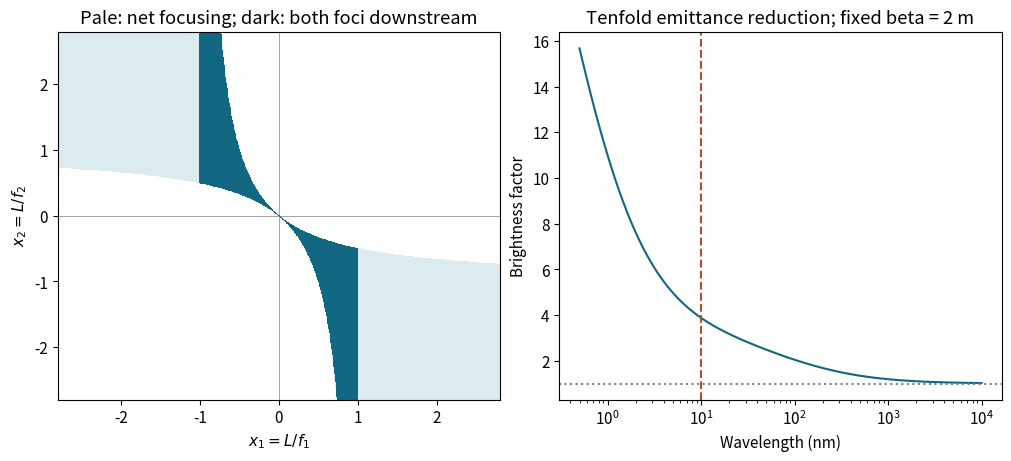

This figure's Python source: (Note: this script raises an exception after producing the figure.)
from pathlib import Path
import numpy as np
import matplotlib
matplotlib.use('Agg')
import matplotlib.pyplot as plt
plt.rcParams.update({'font.size':11})

fig,axs=plt.subplots(1,2,figsize=(10,4.5),layout='constrained',facecolor='white')
x=np.linspace(-2.8,2.8,600);X,Y=np.meshgrid(x,x);net=X*Y<-np.abs(X+Y);down=net&(np.abs(X)<1)
axs[0].contourf(X,Y,net.astype(int)+down.astype(int),levels=[-.5,.5,1.5,2.5],colors=['white','#dcebf0','#126782']);axs[0].axhline(0,color='gray',lw=.5);axs[0].axvline(0,color='gray',lw=.5);axs[0].set(xlabel=r'$x_1=L/f_1$',ylabel=r'$x_2=L/f_2$',title='Pale: net focusing; dark: both foci downstream')
lam=np.geomspace(.5e-9,10e-6,700)
def prod(f):
 sr2=lam*2/(16*np.pi**2);sp2=lam/2
 return np.sqrt((f*3e-9*2+sr2)*(f*3e-9/2+sp2)*(f*3e-11*2+sr2)*(f*3e-11/2+sp2))
ratio=prod(1)/prod(.1);axs[1].semilogx(lam*1e9,ratio,color='#126782');axs[1].axvline(10,color='#b14c2e',ls='--');axs[1].axhline(1,color='gray',ls=':');axs[1].set(xlabel='Wavelength (nm)',ylabel='Brightness factor',title='Tenfold emittance reduction; fixed beta = 2 m')

fig.savefig(Path.cwd()/Path(__file__).with_suffix('.png').name,dpi=120,facecolor='white',transparent=False,metadata={'Software':'Matplotlib'})
plt.close(fig)
